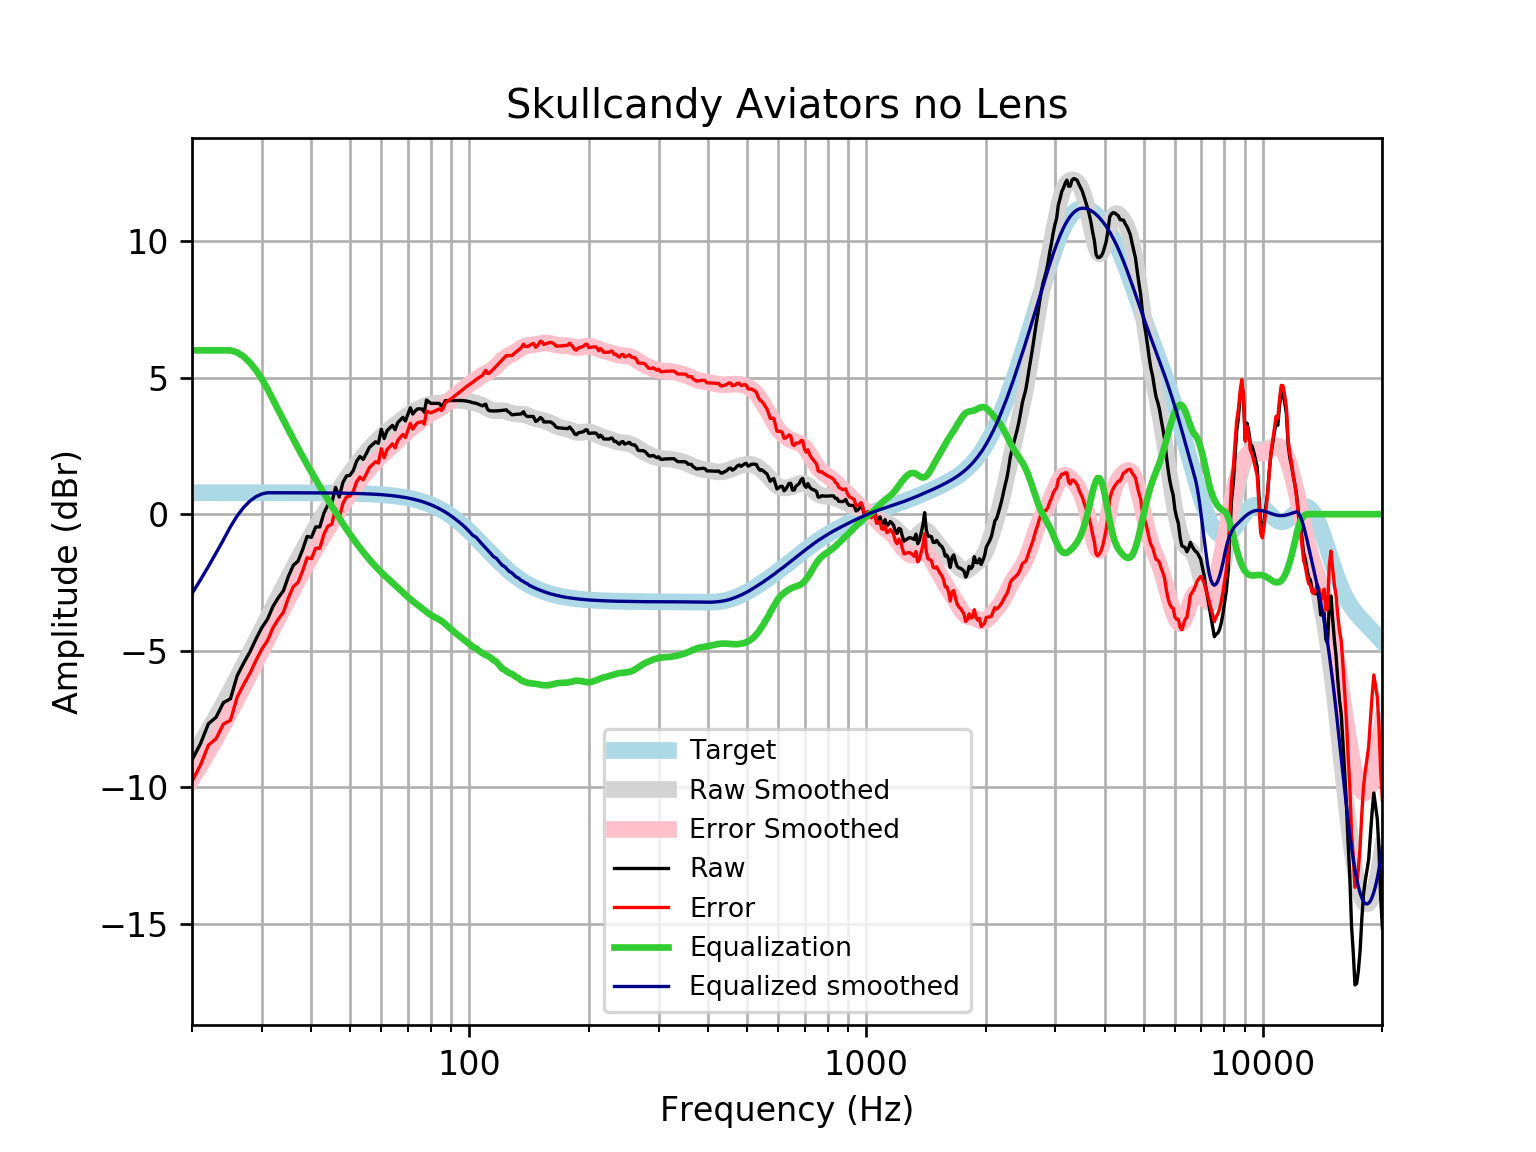

Source data for this figure (header and first rows):
frequency, raw, error, smoothed, error_smoothed, equalization, equalized_raw, equalized_smoothed, target
20, -9.003, -9.789, -8.91, -9.696, 6, -3.003, -2.91, 0.7859
21, -8.415, -9.201, -8.409, -9.195, 6.0, -2.415, -2.409, 0.7859
22, -7.676, -8.462, -7.913, -8.699, 6, -1.676, -1.913, 0.7858
23, -7.439, -8.225, -7.423, -8.209, 6.0, -1.439, -1.423, 0.7858
24, -6.905, -7.69, -6.939, -7.725, 6, -0.9047, -0.9394, 0.7858
25, -6.764, -7.55, -6.459, -7.245, 6, -0.7639, -0.4588, 0.7857
26, -5.916, -6.701, -5.985, -6.77, 5.925, 0.009621, -0.05965, 0.7857
27, -5.451, -6.236, -5.52, -6.305, 5.772, 0.3211, 0.252, 0.7856
28, -5.043, -5.829, -5.067, -5.852, 5.549, 0.5054, 0.4818, 0.7855
29, -4.568, -5.354, -4.629, -5.414, 5.271, 0.7024, 0.6421, 0.7854
30, -4.154, -4.939, -4.206, -4.991, 4.948, 0.7938, 0.7416, 0.7852
31, -3.847, -4.632, -3.8, -4.585, 4.585, 0.7378, 0.785, 0.785
32, -3.378, -4.163, -3.408, -4.192, 4.192, 0.8144, 0.7848, 0.7848
33, -3.061, -3.845, -3.029, -3.813, 3.813, 0.7525, 0.7846, 0.7846
34, -2.804, -3.589, -2.662, -3.446, 3.446, 0.6419, 0.7843, 0.7843
35, -2.278, -3.062, -2.308, -3.092, 3.092, 0.8134, 0.7839, 0.7839
36, -1.876, -2.659, -1.967, -2.75, 2.75, 0.8744, 0.7835, 0.7835
37, -1.721, -2.504, -1.641, -2.424, 2.424, 0.703, 0.783, 0.783
38, -1.3, -2.083, -1.33, -2.113, 2.113, 0.8125, 0.7824, 0.7824
39, -0.8168, -1.599, -1.036, -1.818, 1.818, 1.001, 0.7818, 0.7818
40, -0.8494, -1.63, -0.7568, -1.538, 1.538, 0.6884, 0.781, 0.781
41, -0.4684, -1.249, -0.4909, -1.271, 1.271, 0.8026, 0.7801, 0.7801
42, -0.4662, -1.245, -0.2362, -1.015, 1.015, 0.5491, 0.7791, 0.7791
43, 0.04013, -0.7378, 0.009412, -0.7685, 0.7685, 0.8087, 0.778, 0.7779
44, 0.3367, -0.4399, 0.247, -0.5296, 0.5296, 0.8663, 0.7766, 0.7766
45, 0.4054, -0.3698, 0.4771, -0.298, 0.298, 0.7034, 0.7752, 0.7751
46, 0.9818, 0.2083, 0.6994, -0.07406, 0.07406, 1.056, 0.7735, 0.7734
47, 0.6272, -0.1443, 0.9131, 0.1416, -0.1416, 0.4856, 0.7715, 0.7715
48, 1.156, 0.3871, 1.118, 0.3482, -0.3482, 0.8083, 0.7694, 0.7694
49, 1.398, 0.6306, 1.312, 0.5453, -0.5453, 0.8523, 0.767, 0.767
50, 1.424, 0.6593, 1.497, 0.7326, -0.7326, 0.691, 0.7643, 0.7642
51, 1.6, 0.8388, 1.671, 0.9101, -0.9101, 0.6899, 0.7612, 0.7612
52, 1.946, 1.188, 1.836, 1.078, -1.078, 0.8678, 0.7579, 0.7578
53, 2.113, 1.359, 1.991, 1.237, -1.237, 0.8762, 0.7541, 0.7541
54, 2.006, 1.256, 2.137, 1.387, -1.387, 0.6192, 0.7499, 0.7499
55, 2.219, 1.473, 2.275, 1.529, -1.529, 0.6891, 0.7453, 0.7453
56, 2.449, 1.709, 2.404, 1.664, -1.664, 0.7846, 0.7402, 0.7401
57, 2.549, 1.815, 2.526, 1.792, -1.792, 0.7575, 0.7345, 0.7345
58, 2.65, 1.922, 2.641, 1.912, -1.912, 0.7376, 0.7283, 0.7283
59, 2.597, 1.875, 2.747, 2.026, -2.026, 0.5711, 0.7215, 0.7215
60, 3.11, 2.396, 2.847, 2.133, -2.133, 0.9776, 0.714, 0.714
61, 2.771, 2.065, 2.939, 2.233, -2.233, 0.5376, 0.7058, 0.7058
62, 3.052, 2.355, 3.025, 2.328, -2.328, 0.7239, 0.6969, 0.6969
63, 3.153, 2.466, 3.107, 2.42, -2.42, 0.7328, 0.6871, 0.6871
64, 3.253, 2.577, 3.186, 2.51, -2.51, 0.7435, 0.6765, 0.6765
65, 3.092, 2.427, 3.264, 2.599, -2.599, 0.493, 0.665, 0.665
66, 3.354, 2.701, 3.342, 2.69, -2.69, 0.6644, 0.6525, 0.6525
67, 3.453, 2.814, 3.419, 2.78, -2.78, 0.6729, 0.639, 0.639
68, 3.545, 2.921, 3.494, 2.869, -2.869, 0.6758, 0.6244, 0.6244
69, 3.414, 2.806, 3.564, 2.956, -2.956, 0.4586, 0.6087, 0.6087
70, 3.656, 3.064, 3.63, 3.038, -3.038, 0.6177, 0.5918, 0.5918
71, 3.897, 3.323, 3.688, 3.115, -3.115, 0.7822, 0.5736, 0.5736
72, 3.668, 3.114, 3.741, 3.187, -3.187, 0.4815, 0.5541, 0.5541
73, 3.777, 3.243, 3.788, 3.255, -3.255, 0.5214, 0.5333, 0.5333
74, 3.857, 3.346, 3.833, 3.322, -3.322, 0.5352, 0.511, 0.511
75, 3.857, 3.37, 3.875, 3.388, -3.388, 0.469, 0.4873, 0.4873
76, 3.851, 3.389, 3.916, 3.454, -3.454, 0.3967, 0.462, 0.4621
77, 3.736, 3.301, 3.955, 3.52, -3.52, 0.2163, 0.4352, 0.4353
78, 4.179, 3.772, 3.99, 3.583, -3.583, 0.5956, 0.4068, 0.4068
79, 4.12, 3.743, 4.018, 3.642, -3.642, 0.478, 0.3767, 0.3768
... 553 more rows
